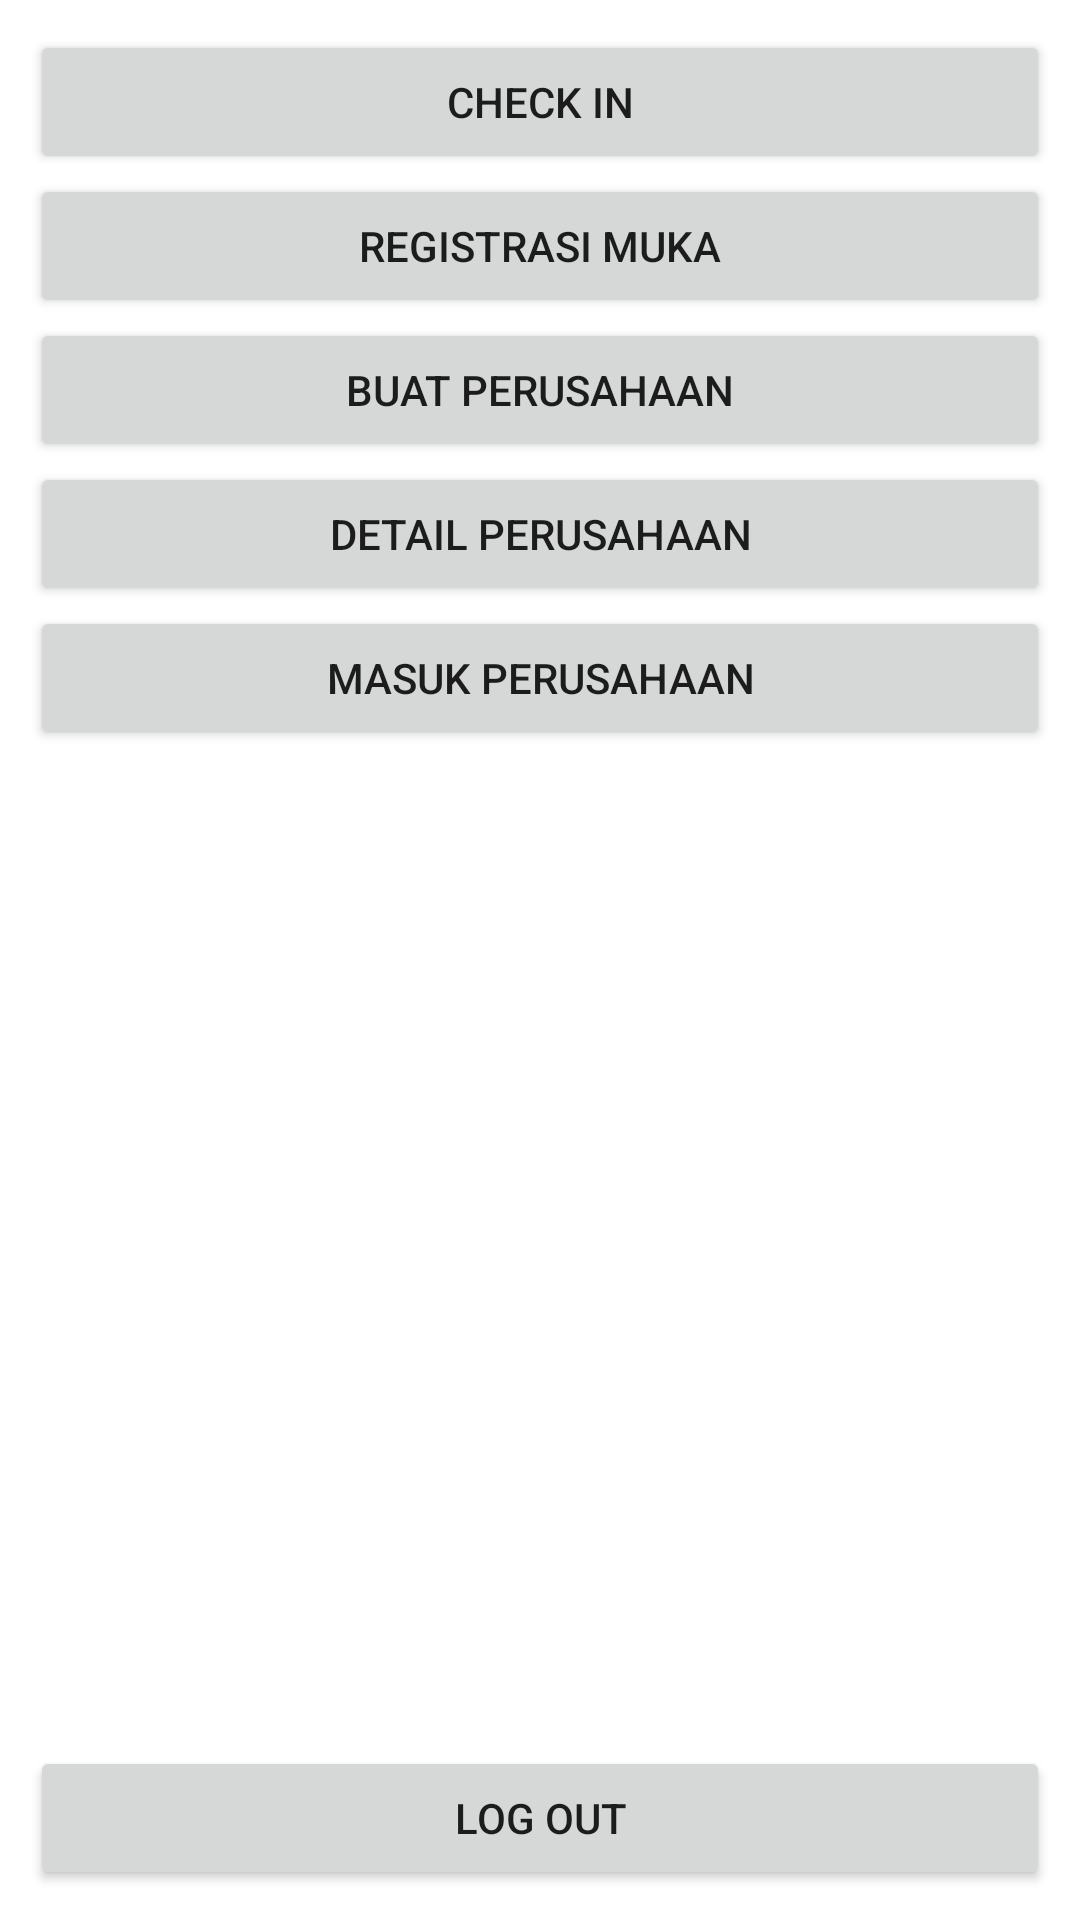

Android layout source for this screen:
<!-- AndroidManifest.xml: application theme Theme.TesAttendanceY3 -->
<!-- res/layout/activity_home_main_menu.xml -->
<?xml version="1.0" encoding="utf-8"?>
<androidx.constraintlayout.widget.ConstraintLayout xmlns:android="http://schemas.android.com/apk/res/android"
    xmlns:app="http://schemas.android.com/apk/res-auto"
    xmlns:tools="http://schemas.android.com/tools"
    android:layout_width="match_parent"
    android:layout_height="match_parent"
    tools:context=".HomeMainMenu"
    android:padding="10sp">
    <Button
        android:layout_width="match_parent"
        android:layout_height="wrap_content"
        android:id="@+id/btnCheckIn"
        android:text="CHECK IN"
        app:layout_constraintStart_toStartOf="parent"
        app:layout_constraintTop_toTopOf="parent"/>
    <Button
        android:layout_width="match_parent"
        android:layout_height="wrap_content"
        android:id="@+id/btnRegristrasiMuka"
        android:text="Registrasi Muka"
        app:layout_constraintStart_toStartOf="parent"
        app:layout_constraintTop_toBottomOf="@+id/btnCheckIn"/>
    <Button
        android:layout_width="match_parent"
        android:layout_height="wrap_content"
        android:id="@+id/btnBuatPerusahaan"
        android:text="Buat Perusahaan"
        app:layout_constraintStart_toStartOf="parent"
        app:layout_constraintTop_toBottomOf="@id/btnRegristrasiMuka"/>
    <Button
        android:layout_width="match_parent"
        android:layout_height="wrap_content"
        android:id="@+id/btnDetailPerusahaan"
        android:text="Detail Perusahaan"
        app:layout_constraintStart_toStartOf="parent"
        app:layout_constraintTop_toBottomOf="@id/btnBuatPerusahaan"/>
    <Button
        android:layout_width="match_parent"
        android:layout_height="wrap_content"
        android:id="@+id/btnMasukPerusahaan"
        android:text="Masuk Perusahaan"
        app:layout_constraintStart_toStartOf="parent"
        app:layout_constraintTop_toBottomOf="@id/btnDetailPerusahaan"/>
    <Button
        android:layout_width="match_parent"
        android:layout_height="wrap_content"
        android:id="@+id/btnLogOut"
        android:text="Log Out"
        app:layout_constraintStart_toStartOf="parent"
        app:layout_constraintBottom_toBottomOf="parent"/>

</androidx.constraintlayout.widget.ConstraintLayout>
<!-- resources referenced by this layout -->
<resources>
  <style name="Theme.TesAttendanceY3" parent="Theme.MaterialComponents.DayNight.DarkActionBar">
          
          <item name="colorPrimary">@color/purple_500</item>
          <item name="colorPrimaryVariant">@color/purple_700</item>
          <item name="colorOnPrimary">@color/white</item>
          
          <item name="colorSecondary">@color/teal_200</item>
          <item name="colorSecondaryVariant">@color/teal_700</item>
          <item name="colorOnSecondary">@color/black</item>
          
          <item name="android:statusBarColor" tools:targetApi="l">?attr/colorPrimaryVariant</item>
          
      </style>
  <color name="purple_500">#FF6200EE</color>
  <color name="purple_700">#FF3700B3</color>
  <color name="white">#FFFFFF</color>
  <color name="teal_200">#FF03DAC5</color>
  <color name="teal_700">#FF018786</color>
  <color name="black">#FF000000</color>
</resources>
